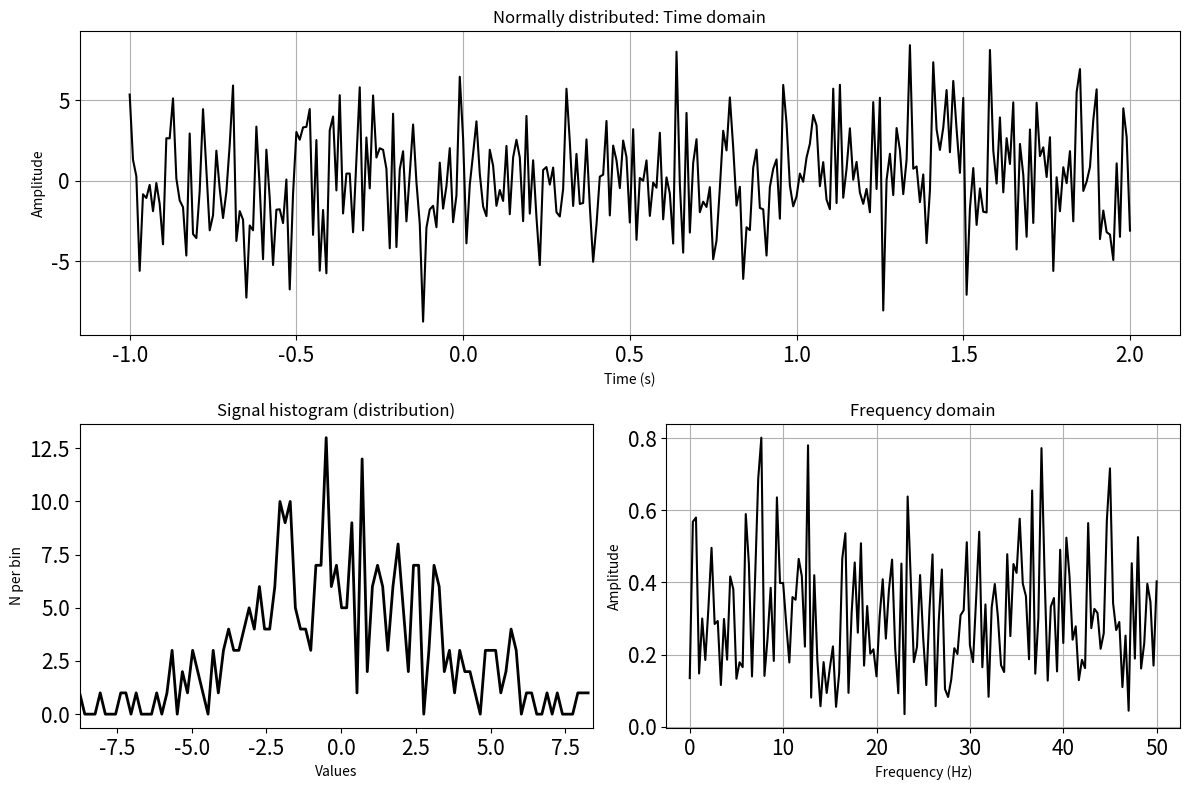
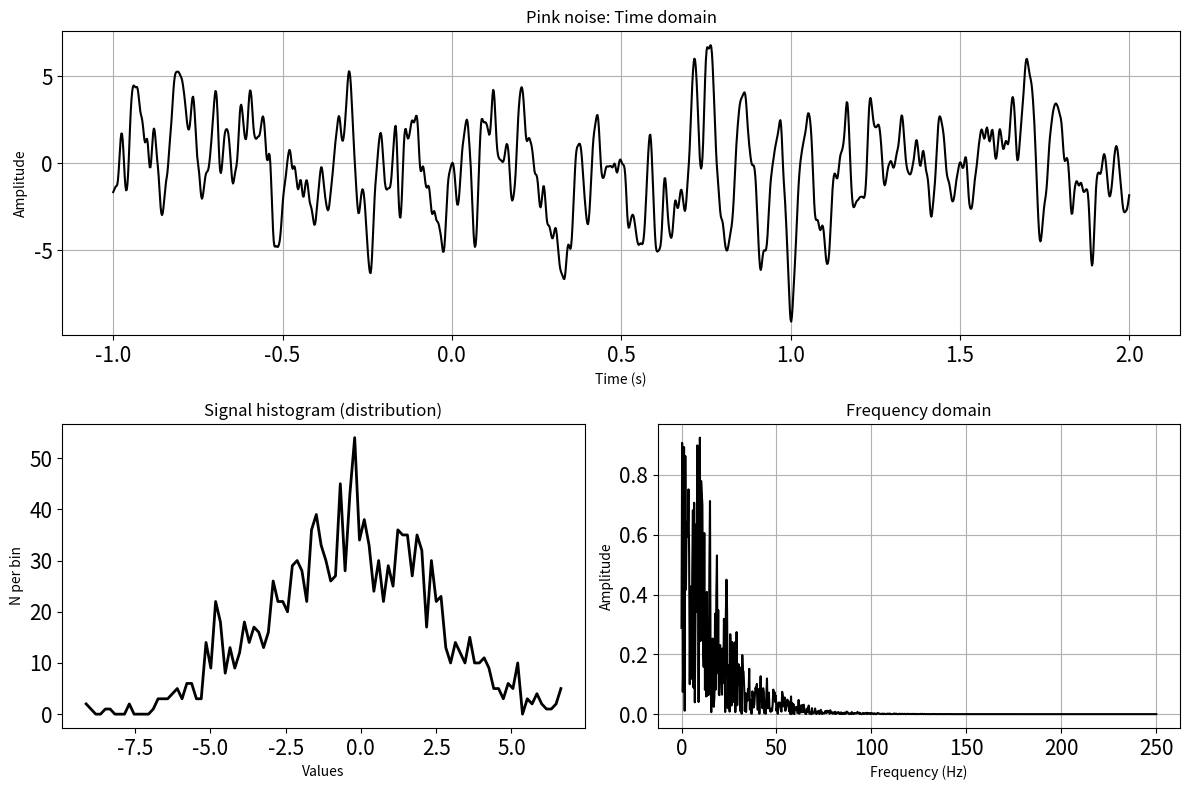

These figures' Python source, in order:
import numpy as np
import matplotlib.pyplot as plt

# %% Normally distributed noise

# Simulation details
srate = 100  # sampling rate in Hz
time = np.linspace(-1, 2, int(3 * srate + 1))  # corrected time vector
pnts = len(time)  # number of points

# Frequencies for the power spectrum
hz = np.linspace(0, srate/2, int(np.floor(len(time)/2)+1))

# Noise parameters
stretch = 3
shift = 0

# (Optional: fix the random-number generator state)
np.random.seed(3)

# Generate random data
noise = stretch * np.random.randn(len(time)) + shift

# Plotting
plt.figure(4, figsize=(12, 8))
plt.clf()

# Time domain
plt.subplot(211)
plt.plot(time, noise, 'k')
plt.title('Normally distributed: Time domain')
plt.xlabel('Time (s)')
plt.ylabel('Amplitude')
plt.grid()
plt.gca().tick_params(axis='both', labelsize=15)

# Signal histogram (distribution)
plt.subplot(223)
y, x = np.histogram(noise, bins=100)
plt.plot(x[:-1], y, 'k', linewidth=2)
plt.xlabel('Values')
plt.ylabel('N per bin')
plt.title('Signal histogram (distribution)')
plt.xlim([min(x), max(x)])
plt.gca().tick_params(axis='both', labelsize=15)

# Frequency domain
plt.subplot(224)
amp = np.abs(np.fft.fft(noise)/pnts)
amp[1:] = 2*amp[1:]  # adjust for one-sided spectrum
plt.plot(hz, amp[:len(hz)], 'k')
plt.title('Frequency domain')
plt.xlabel('Frequency (Hz)')
plt.ylabel('Amplitude')
plt.grid()
plt.gca().tick_params(axis='both', labelsize=15)

plt.tight_layout()
plt.show()

# %% Pink noise (aka 1/f aka fractal)

# Simulation details for this video
srate = 500  # sampling rate in Hz
time = np.linspace(-1, 2, int(3 * srate + 1))  # corrected time vector
pnts = len(time)  # number of points
hz = np.linspace(0, srate/2, int(np.floor(len(time)/2)+1))

# Generate 1/f amplitude spectrum
ed = 50  # exponential decay parameter
as_ = np.random.rand(int(np.floor(pnts/2))-1) * np.exp(-(np.arange(1, int(np.floor(pnts/2))))/ed)
as_ = np.concatenate([[as_[0]], as_, [0], [0], as_[::-1]])  # Create symmetric spectrum

# Fourier coefficients
fc = as_ * np.exp(1j*2*np.pi*np.random.rand(len(as_)))

# Inverse Fourier transform to create the noise
noise = np.real(np.fft.ifft(fc)) * pnts

# Plotting
plt.figure(5, figsize=(12, 8))
plt.clf()

# Time domain
plt.subplot(211)
plt.plot(time, noise, 'k')
plt.title('Pink noise: Time domain')
plt.xlabel('Time (s)')
plt.ylabel('Amplitude')
plt.grid()
plt.gca().tick_params(axis='both', labelsize=15)

# Signal histogram (distribution)
plt.subplot(223)
y, x = np.histogram(noise, bins=100)
plt.plot(x[:-1], y, 'k', linewidth=2)
plt.xlabel('Values')
plt.ylabel('N per bin')
plt.title('Signal histogram (distribution)')
plt.gca().tick_params(axis='both', labelsize=15)

# Frequency domain
plt.subplot(224)
amp = np.abs(np.fft.fft(noise)/pnts)
amp[1:] = 2*amp[1:]  # adjust for one-sided spectrum
plt.plot(hz, amp[:len(hz)], 'k')
plt.title('Frequency domain')
plt.xlabel('Frequency (Hz)')
plt.ylabel('Amplitude')
plt.grid()
plt.gca().tick_params(axis='both', labelsize=15)

plt.tight_layout()
plt.show()
